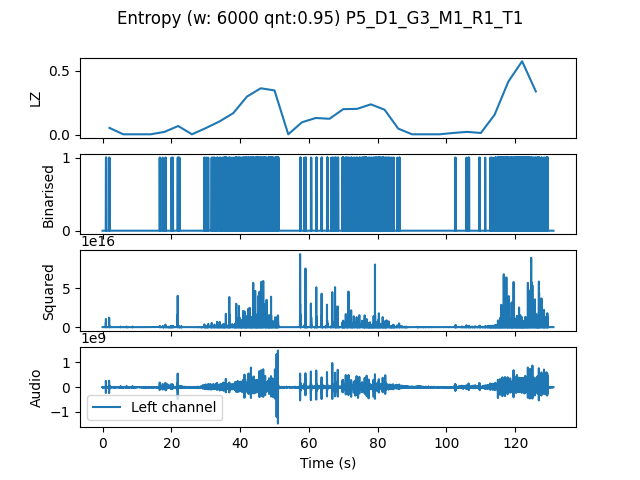

Source data for this figure (header and first rows):
, t0, LZ, CTW
mean, 196672, 0.1343, 0.1635
0.0, 0.0, 0.05439, 0.06047
4.0, 4.0, 0.004184, 0.0004299
8.0, 8.0, 0.004184, 0.0004299
12.0, 12.0, 0.004184, 0.0004299
16.0, 16.0, 0.02301, 0.01968
20.0, 20.0, 0.06903, 0.07966
24.0, 24.0, 0.004184, 0.0004299
28.0, 28.0, 0.05229, 0.06046
32.0, 32.0, 0.1046, 0.1376
36.0, 36.0, 0.1694, 0.2127
40.0, 40.0, 0.2991, 0.3626
44.0, 44.0, 0.364, 0.4679
48.0, 48.0, 0.3472, 0.5708
52.0, 52.0, 0.004184, 0.0004299
56.0, 56.0, 0.09831, 0.1372
60.0, 60.0, 0.1318, 0.1599
64.0, 64.0, 0.1255, 0.1718
68.0, 68.0, 0.2008, 0.2368
72.0, 72.0, 0.2029, 0.2209
76.0, 76.0, 0.2385, 0.2717
80.0, 80.0, 0.1966, 0.2145
84.0, 84.0, 0.04811, 0.05428
88.0, 88.0, 0.004184, 0.0004299
92.0, 92.0, 0.004184, 0.0004299
96.0, 96.0, 0.004184, 0.0004299
100.0, 100.0, 0.01464, 0.01397
104.0, 104.0, 0.02301, 0.02354
108.0, 108.0, 0.01464, 0.009383
112.0, 112.0, 0.1569, 0.2091
116.0, 116.0, 0.4163, 0.5093
120.0, 120.0, 0.5752, 0.6115
124.0, 124.0, 0.3389, 0.4142
